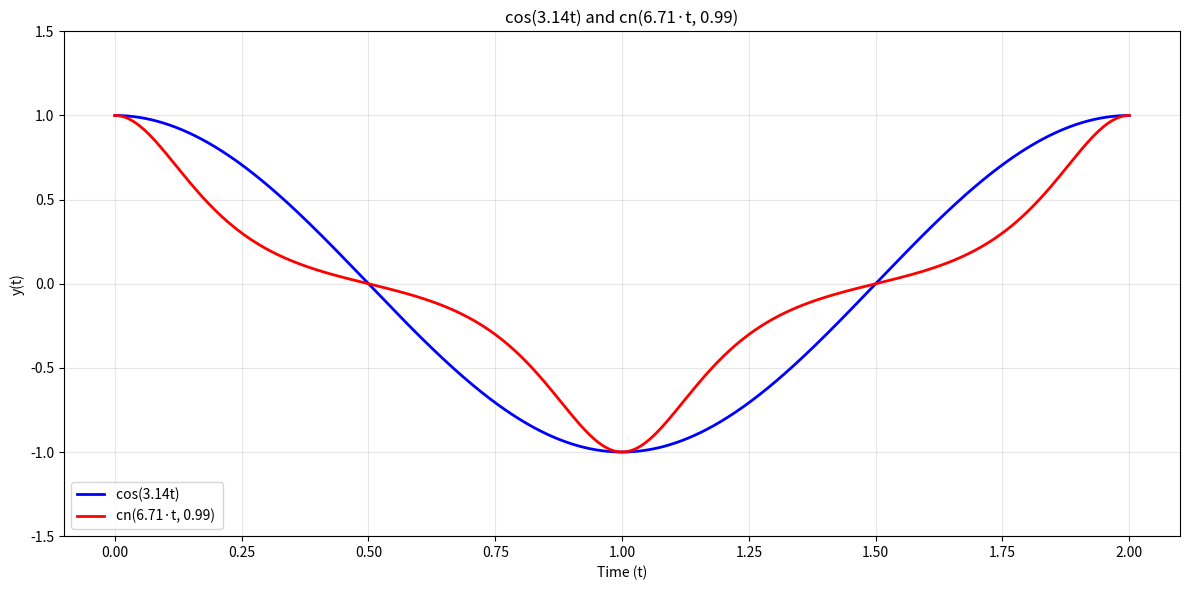

The script that saved this image:
import numpy as np
import matplotlib.pyplot as plt
from scipy.special import ellipj
from scipy.special import ellipk

def cn(u, m):
    """Jacobi elliptic function cn(u, m)"""
    result = ellipj(u, m)
    return result[1]

# Parameters
m = 0.99  # parameter for cn function
K = ellipk(m)  # Complete elliptic integral of the first kind

# cn(2K·t, m) has period 1 (since cn(2K·(t+1), m) = cn(2K·t + 4K, m) = cn(2K·t, m))
# cos(πt) has period 2
# To compare them properly, let's plot over a range that shows their periods clearly

# Create time array (showing multiple periods)
t = np.linspace(0, 2, 2000)  # 4 units to show multiple periods

# Calculate functions
cos_pi_t = np.cos(np.pi * t)
cn_2K_t = cn(2 * K * t, m)

# Create the plot
plt.figure(figsize=(12, 6))

plt.plot(t, cos_pi_t, 'b-', linewidth=2, label='cos(3.14t) ')
plt.plot(t, cn_2K_t, 'r-', linewidth=2, label=f'cn(6.71·t, {m}) ')

plt.xlabel('Time (t)')
plt.ylabel('y(t)')
plt.title('cos(3.14t) and cn(6.71·t, 0.99)')
plt.legend(loc='lower left')
plt.grid(True, alpha=0.3)
plt.ylim(-1.5, 1.5)




plt.tight_layout()
plt.show()

print(f"Complete elliptic integral K(0.99) = {K:.6f}")
print(f"cn(2K·t, 0.99) ")
print(f"cos(πt) ")
print(f"Ratio of periods: cos(πt) period / cn(2K·t) period = 2")
